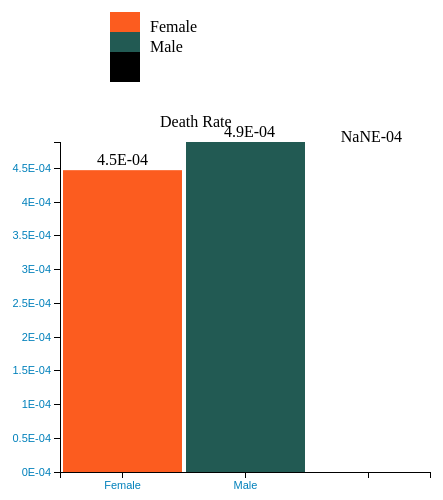
D3 v3 page, settled after 360 driven frames (6 s of simulated time); the page loaded 1 data file(s).


		String.prototype.replaceAll = function(s1,s2){
	　　	return this.replace(new RegExp(s1,"gm"),s2);
	　　}
				
	

		
		
		var mapDeaths = {};
		var mapPopulation = {};
		var mapData = {};
		var dict = {};
		var exp =0;
		dict["1002-5"]="American Indian or Alaska Native";
		dict["A-PI"]="Asian or Pacific Islander";
		dict["2054-5"]="Black or African American";
		dict["2106-3"]="White";
		dict["Male"]="Male";
		dict["Female"]="Female";

		

		function getLegend(legendCode){
			var i=0;
			var Obj = new Array();
			for(i=0;i<legendCode.length;i++)
				Obj[i]=dict[legendCode[i]];
			return Obj;
		}
		
		var based = "Gender";

		function getColor(d){
		    var dictColor = {};
			dictColor["1002-5"]="#6C3A27";
			dictColor["A-PI"]="#D3BD74";
			dictColor["2054-5"]="#000000";
			dictColor["2106-3"]="#38925E";
			dictColor["Male"]="#225A53";
			dictColor["Female"]="#FC5C1F";
			return dictColor[d];
		}

		function drawbar(data){
			d3.select("body svg").remove();
			//画布大小
			var width = 600;
			var height = 500;

			//在 body 里添加一个 SVG 画布   
			var svg = d3.select("body")
				.append("svg")
				.on("click",function(d,i){
					d3.select("body svg").remove();
					var se = document.getElementById("based");
					if(se.value=="Gender"){
						se.value="Race";
					}else{
						se.value="Gender";
					}
					getData();
				})
				.attr("width", width)
				.attr("height", height);

			//画布周边的空白
			 var padding = {left:200, right:30, top:150, bottom:20};

			 var dataset = {x:[],y:[]};
			 for(var index in data)
			 {
				dataset.x.push(index);
				dataset.y.push(data[index]);
			 }
			//console.log(dataset);
					
			//x轴的比例尺
			var xScale = d3.scale.ordinal()
				.domain(dataset.x)
				.rangeRoundBands([0, width - padding.left - padding.right],0,0);
								 
			//y轴的比例尺
			var yScale = d3.scale.linear()
				.domain([0, d3.max(dataset.y)])
				.range([height - padding.top - padding.bottom, 0]);
				
			var xAxis = d3.svg.axis()
				.scale(xScale)
				.orient("bottom");
					
			//定义y轴
			var yAxis = d3.svg.axis()
				.scale(yScale)
				.tickFormat(function(d) {
					//var commasFormatter = d3.format(",.0f")
					return d+"E-0"+exp.toString();  
				})
				.orient("left");

			//矩形之间的空白
			var rectPadding = 4;
			 
			

			//添加矩形元素
			var rects = svg.selectAll(".MyRect")
					.data(dataset.y)
					.enter()
					.append("rect")
					.attr("class","MyRect")
					.attr("transform","translate(" + padding.left + "," + padding.top + ")")
					.attr("x", function(d,i){
						return xScale(dataset.x[i]) + rectPadding/2;
					} )
					.attr("y",function(d){
						return yScale(d);
					})
					.attr("width", xScale.rangeBand() - rectPadding )
					.attr("height", function(d){
						return height - padding.top - padding.bottom - yScale(d);
					})
					.attr('fill', function(d, i) {
					   return getColor(dataset.x[i]);
					})


			var legend = svg.selectAll('g')
							.data(getLegend(dataset.x))
							.enter()
							.append('g')
							.attr('class', 'legend');

			legend.append('rect')
				.attr('x', 250)
				.attr('y', function(d, i){ return i *  20+20;})
				.attr('width', 30)
				.attr('height', 30)
				.style('fill', function(d, i) { 
				  return getColor(dataset.x[i]);
				});

			legend.append('text')
				.attr('x', 290)
				.attr('y', function(d, i){ return (i *  20) + 40;})
				.text(function(d){ return d; });

			svg.selectAll(".label")
            .data(dataset.y)
            .enter().append("text")
            .attr("class", "label")
            .attr("transform","translate(" + padding.left + "," + padding.top + ")")
			.attr("x", function(d,i){
				return xScale(dataset.x[i]) +xScale.rangeBand()/2+i*rectPadding+20;
			} )
			.attr("y",function(d){
				return yScale(d)-5;
			})
            .attr("dx", ".35em") //  horizontal-align: middle 居中对齐
            .attr("dy", 0) // vertical-align: middle //垂直方向无偏移
            .attr("text-anchor", "end") // text-align: right
            .text(function(d) { return (Math.round(d*10)/10.0).toString()+"E-0"+exp.toString(); });

			//添加x轴
			svg.append("g")
			  .attr("class","axis")
			  .attr("transform","translate(" + padding.left + "," + (height - padding.bottom) + ")")
			  .attr('fill', "#0080BB")
			  .call(xAxis); 
					
			//添加y轴
			svg.append("g")
			  .attr("class","axis")
			  .attr("transform","translate(" + padding.left + "," + padding.top + ")")
			  .attr('fill', "#0080BB")
			  .call(yAxis);

			
			svg.append("g") 
			 .append("text") 
			 .text(function(d,i){
				  return "Death Rate";				 
			  }) 
			 .attr("class","title") 
			 .attr("x",padding.left+100) 
			 .attr("y",padding.top-15); 

			
		}

		function clearMap(mapdata){
			for(var index in mapdata)
			   delete mapdata[index];
		}

		function getData(){
			
			clearMap(mapDeaths);
			clearMap(mapPopulation);
			clearMap(mapData);
				
			
			seState = document.getElementById("state").value; 
			based = document.getElementById("based").value; 

			d3.csv("data.csv",function(error,data){  
				if(error){  
					console.log(error);  
				}  
				//console.log(csvdata);  
				for( var j=0; j<data.length; j++ ){  
					var State = data[j]["State"].replace(/(^\s+)|(\s+$)/g, "");  
					var Gender = data[j]["Gender"].replace(/(^\s+)|(\s+$)/g, "");
					var Race = data[j]["Race Code"].replace(/(^\s+)|(\s+$)/g, "");
					var Deaths = data[j]["Deaths"].replace(/(^\s+)|(\s+$)/g, ""); 
					var Population = data[j]["Population"].replace(/(^\s+)|(\s+$)/g, ""); 
					if(typeof(State)=="undefined"){
						continue;
					}
					if(typeof(Deaths)=="undefined"){
						continue;
					}
					if(typeof(Population)=="undefined"){
						continue;
					}
					if(based == "Gender"){
						if(typeof(Gender)=="undefined"){
							continue;
						}
					}else if(based == "Race"){
						if(typeof(Race)=="undefined"){
							continue;
						}
					}
										
					if(isNaN(Deaths)){
						continue;
					}
					if(isNaN(Population)){
						continue;
					}

					if(seState!="All" && seState!=State)
						continue;

					if(based == "Gender"){
						if(Gender in mapDeaths){
						   mapDeaths[Gender]=parseFloat(mapDeaths[Gender])+parseFloat(Deaths);
						}else{
						   mapDeaths[Gender]=parseFloat(Deaths);
						}
						if(Gender in mapPopulation){
						   mapPopulation[Gender]=parseFloat(mapPopulation[Gender])+parseFloat(Population);
						}else{
						   mapPopulation[Gender]=parseFloat(Population);
						}
					}else if(based == "Race"){
						if(Race in mapDeaths){
						   mapDeaths[Race]=parseFloat(mapDeaths[Race])+parseFloat(Deaths);
						}else{
						   mapDeaths[Race]=parseFloat(Deaths);
						}
						if(Race in mapPopulation){
						   mapPopulation[Race]=parseFloat(mapPopulation[Race])+parseFloat(Population);
						}else{
						   mapPopulation[Race]=parseFloat(Population);
						}
					}
					
				}
				var max =0;
				for ( var key in mapDeaths ){
				   mapData[key]=mapDeaths[key]/mapPopulation[key];
				   if(mapData[key]>max)
						max=mapData[key];
				}
				var j=0;
				for(j=0;;){
					j=j+1;
					max=max*10;
					if(max>=1){
					    exp=j;
						break;
					}
				}
				for ( var key in mapDeaths ){
				   mapData[key]=mapData[key]*Math.pow(10,exp);  
				}
				
				drawbar(mapData);
			});
		}
		getData();
        

### data: data.csv, 749054 bytes — head not shown